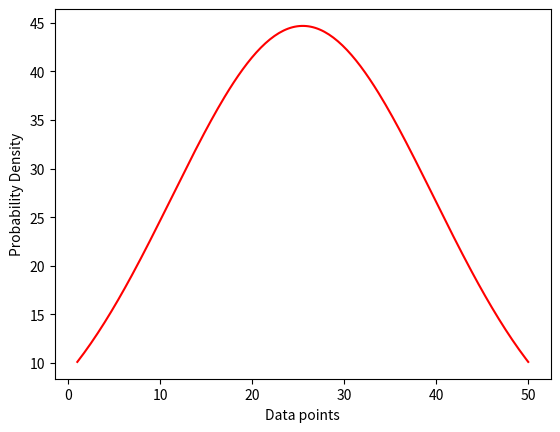

Source code (Python):
#!/usr/bin/env python
# coding: utf-8

# Q1. What is the Probability density function?

# probability density function (PDF), in statistics, a function whose integral is calculated to find probabilities associated with a continuous random variable.

# Q2. What are the types of Probability distribution?

# There are 6 common Probability distribution:
#     1.Bernoulli
#     2.Uniform
#     3.Binomial
#     4.Normal
#     5.Poisson
#     6.Exponential Distribution

# Q3. Write a Python function to calculate the probability density function of a normal distribution with
# given mean and standard deviation at a given point.

# In[2]:


import numpy as np
import matplotlib.pyplot as plt
 
# Creating a series of data of in range of 1-50.
x = np.linspace(1,50,200)
 
#Creating a Function.
def normal_dist(x , mean , sd):
    prob_density = (np.pi*sd) * np.exp(-0.5*((x-mean)/sd)**2)
    return prob_density
 
#Calculate mean and Standard deviation.
mean = np.mean(x)
sd = np.std(x)
 
#Apply function to the data.
pdf = normal_dist(x,mean,sd)
 
#Plotting the Results
plt.plot(x,pdf , color = 'red')
plt.xlabel('Data points')
plt.ylabel('Probability Density')


# Q4. What are the properties of Binomial distribution? Give two examples of events where binomial
# distribution can be applied.

# the binomial distribution is the discrete probability distribution that gives only two possible results in an experiment, either Success or Failure. For example, if we toss a coin, there could be only two possible outcomes: heads or tails, and if any test is taken, then there could be only two results: pass or fail. 

# Q7. How Binomial distribution different from Poisson distribution?

# Binomial distribution is the one in which the number of outcomes are only two, that is success or failure. Example of binomial distribution: Coin toss.
#     
#     
# Poisson distribution is the one in which the number of possible outcomes has no limits.

# Q9. How mean and variance are related in Binomial distribution and Poisson distribution?

# The mean and variance of the Binomial Distribution are determined by the number of trials and the probability of success, while the mean and variance of the Poisson Distribution are both equal to the rate parameter

# Q10. In normal distribution with respect to mean position, where does the least frequent data appear?

# This means that most of the observed data is clustered near the mean, while the data become less frequent when farther away from the mean. The resultant graph appears as bell-shaped where the mean, median, and mode are of the same values and appear at the peak of the curve.

# In[ ]:




